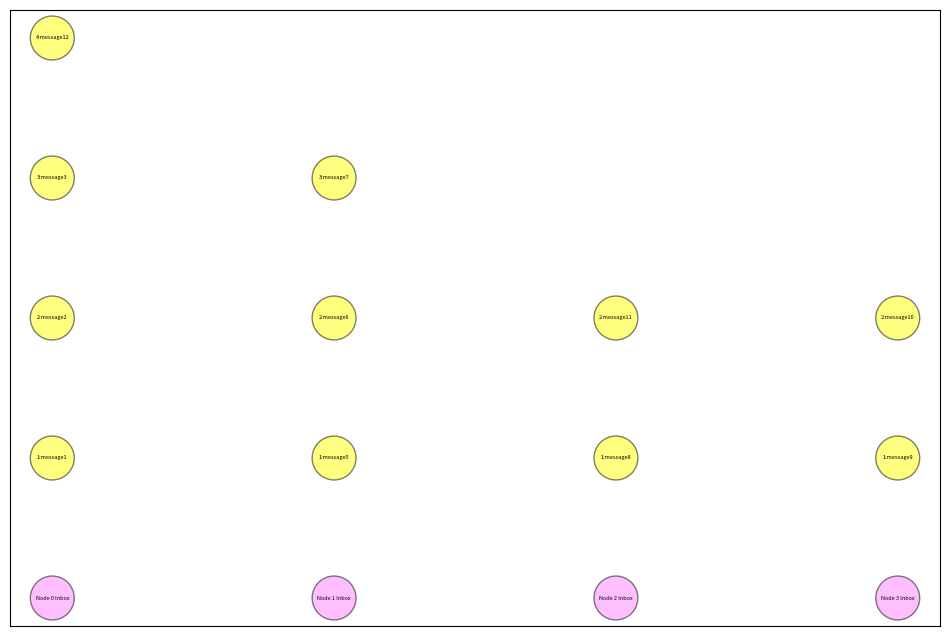

Recreate this plot in Python. (Note: this script raises an exception after producing the figure.)
import pandas as pd
import networkx as nx
import matplotlib.pyplot as plt
plt.figure(figsize=(12, 8))

test_message_inbox = [
    ["message1", "message2", "message3", "message12"],
    ["message5", "message6", "message7", ""],
    ["message8", "", "", "message11"],
    ["", "message9", "message10", ""]
]

num_nodes = 4

From = []
To = []
pos = {} # Node positionss
NodeColors = {}
for i in range(num_nodes):
    node_name = "Node " + str(i) + " Inbox"
    pos[node_name] = (i, 1)
    message_idx = 0
    NodeColors[node_name] = [1, .5, 1]
    from_node = node_name
    for message in test_message_inbox[i]:
        if len(message) > 0:
            message_idx += 1
            node_message = str(message_idx) + ":" + message
            NodeColors[node_message] = [1, 1, 0]
            pos[node_message] = (i, message_idx + 1)
            From.append(from_node)
            To.append(node_message)
            from_node = node_message
            
# print("From", From)
# print("To", To)
# print(pos)
    
df = pd.DataFrame({'from': From,
                   'to': To})

Labels = {}
for a in From:
    Labels[a] = a
for b in To:
    Labels[b] = b
# print("Labels", Labels)

G = nx.from_pandas_edgelist(df, 'from', 'to', create_using=nx.DiGraph())
Circles = []
Colors = []
for n in G.nodes:
    Circles.append(n)
    Colors.append(NodeColors[n])

nodes = nx.draw_networkx_nodes(G, pos,
                               nodelist=Circles,
                               node_size=1.25e3,
                               node_shape='o',
                               node_color='white',
                               alpha=0)

nodes = nx.draw_networkx_nodes(G, pos,
                               nodelist=Circles,
                               node_size=1e3,
                               node_shape='o',
                               node_color=Colors,
                               edgecolors='black',
                               alpha=0.5)


# nodes = nx.draw_networkx_nodes(G, pos,
#                                nodelist=Circles,
#                                node_size=1.25e4,
#                                node_shape='>',
#                                node_color='white',
#                                alpha=1)

# nodes = nx.draw_networkx_nodes(G, pos,
#                                nodelist=Circles,
#                                node_size=1e4,
#                                node_shape='>',
#                             #    node_color=Colors,
#                                edgecolors='black',
#                                alpha=0.5)

nx.draw_networkx_labels(G, pos, Labels, font_size=4)

edges = nx.draw_networkx_edges(G, pos, 
                                node_size=1.8e3,
                                arrowstyle='->', width=2, arrowsizes=6)

plt.xlim(-1, num_nodes + 1)
plt.ylim(0, 2 * num_nodes)
plt.axis('off')
plt.show()
